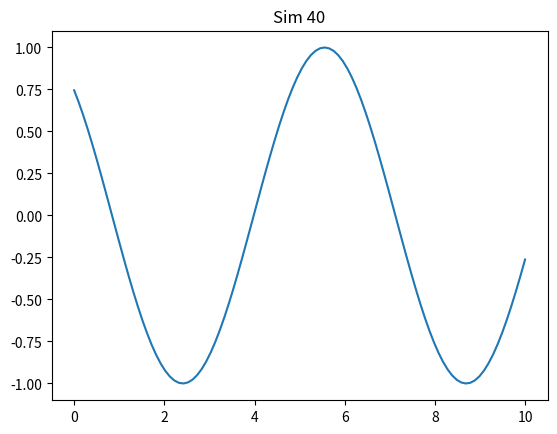

Generate this figure with matplotlib:
import numpy as np
import matplotlib.pyplot as plt

def run():
    x = np.linspace(0, 10, 100)
    y = np.sin(x + 40)
    plt.plot(x, y)
    plt.title('Sim 40')
    plt.savefig('sim_40.png')

if __name__ == '__main__':
    run()
